Labelled photos from "dataset_proc", an image-classification folder in Ivancitop/proyecto_cnn. The possible labels are: defectuosa, normal, rayadura.

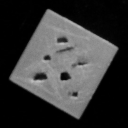
Label: defectuosa

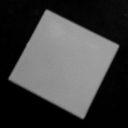
Label: normal

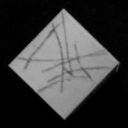
Label: rayadura

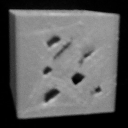
Label: defectuosa

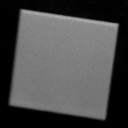
Label: normal

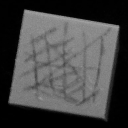
Label: rayadura
